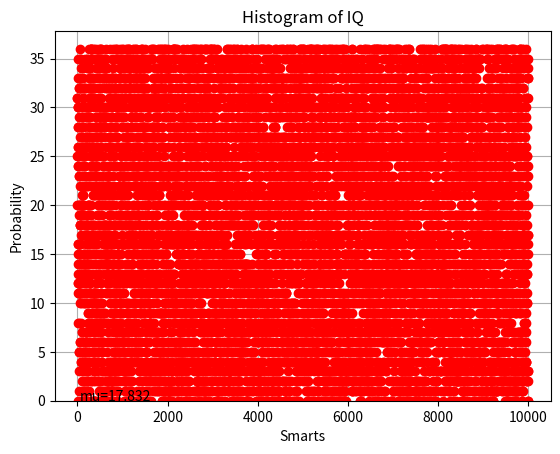

Write the Python code that produced this figure.
import matplotlib.pyplot as plt
import random

def generarLista(cantidad):
    lista = []
    for i in range(0,cantidad): #de 10 para ver si son los mismos num
        lista.append(random.randint(0,36))
    return lista


def promedio(lista):
    return sum(lista)/len(lista)


lista = generarLista(10000)
plt.plot(lista, 'ro')
plt.ylabel('some numbers')
plt.show()
print(lista)

# the histogram of the data
n, bins, patches = plt.hist(lista, 50, density=1, facecolor='g', alpha=0.75)

#qué hacemos? esperamos la consigna?
plt.xlabel('Smarts')
plt.ylabel('Probability')
plt.title('Histogram of IQ')
plt.text(60, .025, 'mu='+ str(promedio(lista)))
#plt.axis([40, 160, 0, 0.03]) #se ve piolita?
plt.grid(True)
plt.show() 

#ahora habria que sacar media y moda ahi